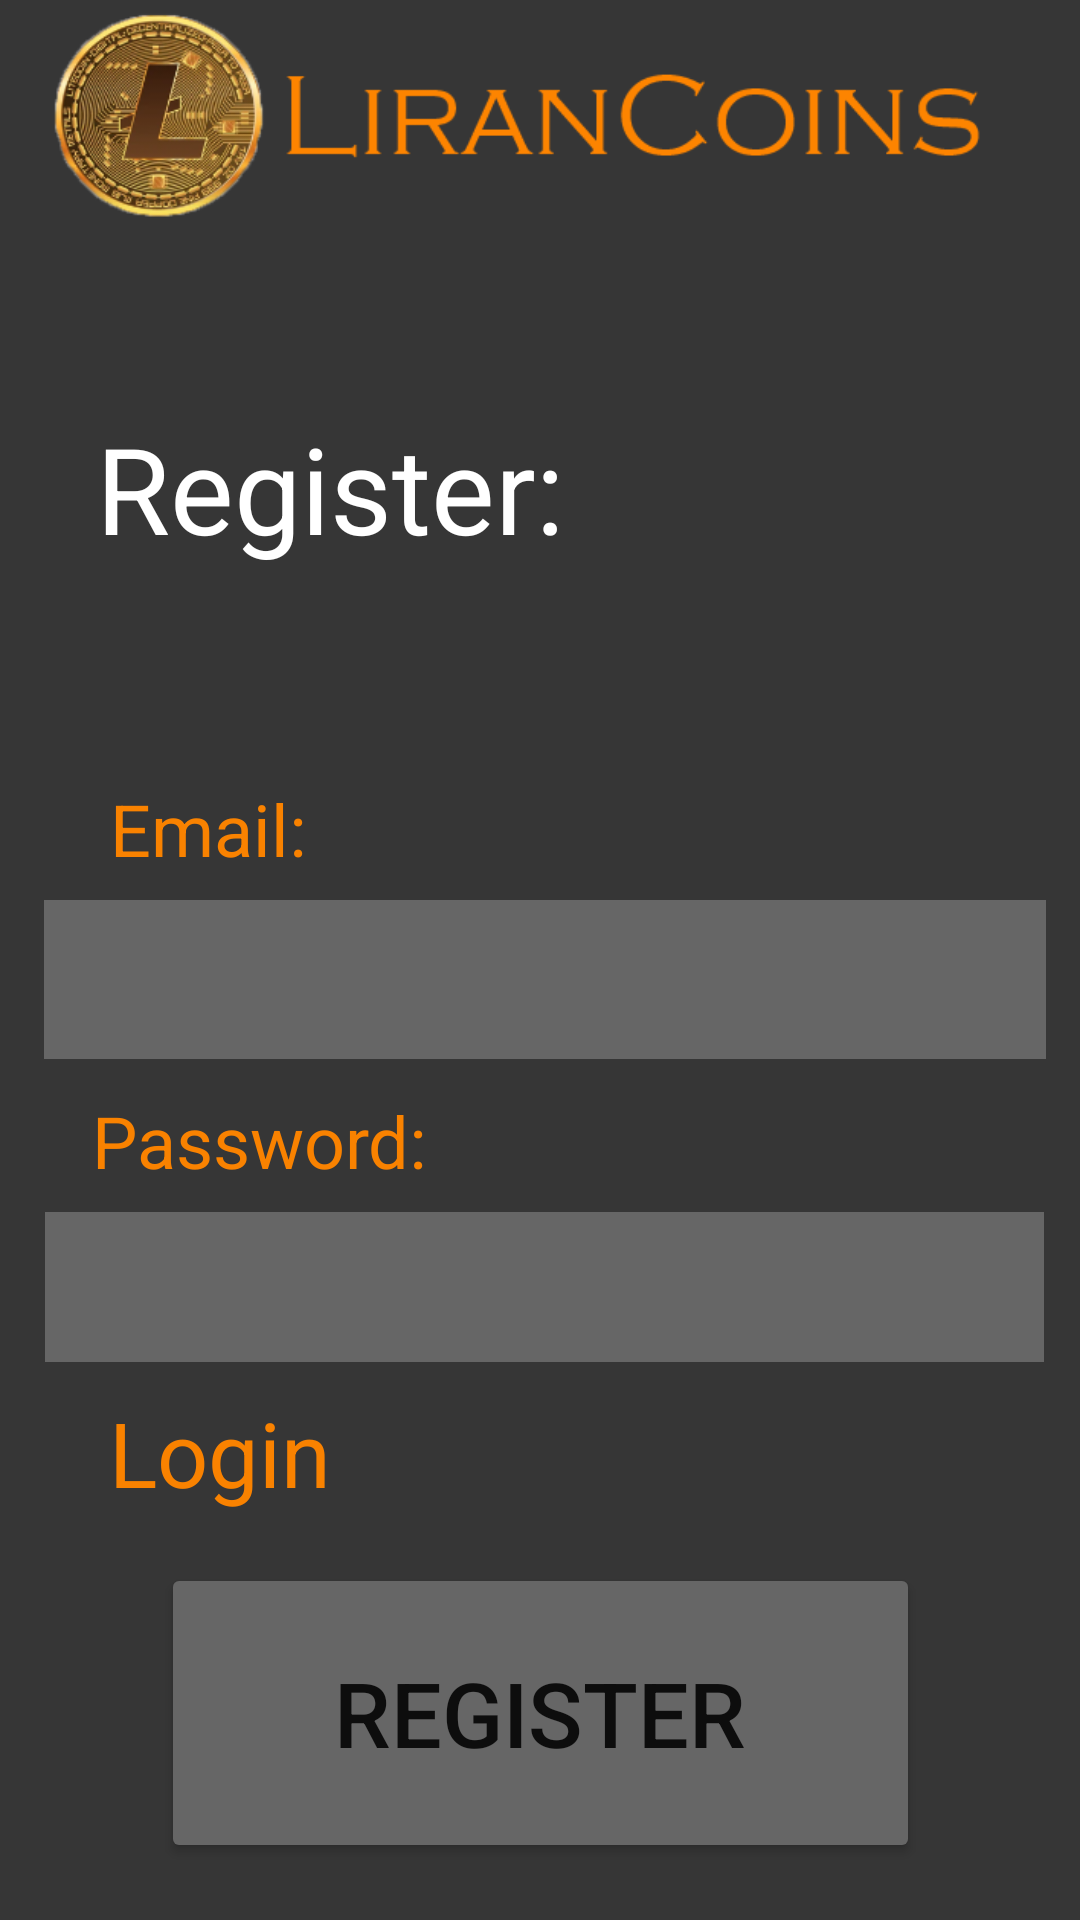

This screen was rendered from an Android layout file. Write that file and the resources it references.
<!-- AndroidManifest.xml: application theme Theme.Whatsapp -->
<!-- res/layout/activity_main_sing_up.xml -->
<?xml version="1.0" encoding="utf-8"?>
<androidx.constraintlayout.widget.ConstraintLayout xmlns:android="http://schemas.android.com/apk/res/android"
    xmlns:app="http://schemas.android.com/apk/res-auto"
    xmlns:tools="http://schemas.android.com/tools"
    android:layout_width="match_parent"
    android:layout_height="match_parent"
    android:background="#363636"
    tools:context=".MainActivity">


    <EditText
        android:id="@+id/Passwordsingup"
        android:layout_width="333dp"
        android:layout_height="50dp"
        android:layout_marginTop="404dp"
        android:background="#666666"
        android:ems="10"
        android:inputType="textWebPassword"
        android:textColor="#008EFF"
        android:textColorHint="@color/black"
        android:textSize="30sp"
        android:textStyle="bold"
        app:layout_constraintEnd_toEndOf="parent"
        app:layout_constraintHorizontal_bias="0.551"
        app:layout_constraintStart_toStartOf="parent"
        app:layout_constraintTop_toTopOf="parent"
        tools:ignore="TextFields" />

    <TextView
        android:id="@+id/textPassword"
        android:layout_width="wrap_content"
        android:layout_height="wrap_content"
        android:layout_marginTop="364dp"
        android:text="Password:"
        android:textColor="#F98200"
        android:textSize="24dp"
        app:layout_constraintEnd_toEndOf="parent"
        app:layout_constraintHorizontal_bias="0.123"
        app:layout_constraintStart_toStartOf="parent"
        app:layout_constraintTop_toTopOf="parent" />

    <EditText
        android:id="@+id/emailsingup"
        android:layout_width="334dp"
        android:layout_height="53dp"
        android:layout_marginTop="300dp"
        android:background="#666666"
        android:ems="10"
        android:inputType="textEmailAddress"
        android:textColor="#008EFF"
        android:textColorHint="@color/black"
        android:textSize="30sp"
        android:textStyle="bold"
        app:layout_constraintEnd_toEndOf="parent"
        app:layout_constraintHorizontal_bias="0.558"
        app:layout_constraintStart_toStartOf="parent"
        app:layout_constraintTop_toTopOf="parent" />

    <TextView
        android:id="@+id/Login"
        android:layout_width="253dp"
        android:layout_height="57dp"
        android:layout_marginTop="464dp"
        android:text="Login"
        android:textColor="#F98200"
        android:textSize="30sp"
        app:layout_constraintEnd_toEndOf="parent"
        app:layout_constraintHorizontal_bias="0.341"
        app:layout_constraintStart_toStartOf="parent"
        app:layout_constraintTop_toTopOf="parent" />

    <TextView
        android:id="@+id/textEmail"
        android:layout_width="wrap_content"
        android:layout_height="wrap_content"
        android:layout_marginTop="260dp"
        android:text="Email:"
        android:textColor="#F98200"
        android:textSize="24dp"
        app:layout_constraintEnd_toEndOf="parent"
        app:layout_constraintHorizontal_bias="0.124"
        app:layout_constraintStart_toStartOf="parent"
        app:layout_constraintTop_toTopOf="parent" />

    <Button
        android:id="@+id/singupsingup"
        android:layout_width="253dp"
        android:layout_height="100dp"

        android:backgroundTint="#666666"
        android:outlineSpotShadowColor="@color/black"
        android:text="Register"
        android:textSize="30sp"
        app:layout_constraintEnd_toEndOf="parent"
        app:layout_constraintStart_toStartOf="parent"
        app:layout_constraintTop_toBottomOf="@+id/Login" />

    <TextView
        android:id="@+id/textCreateAccout"
        android:layout_width="196dp"
        android:layout_height="57dp"
        android:layout_marginTop="136dp"
        android:text="Register:"
        android:textColor="@color/white"
        android:textSize="40dp"
        app:layout_constraintEnd_toEndOf="parent"
        app:layout_constraintHorizontal_bias="0.195"
        app:layout_constraintStart_toStartOf="parent"
        app:layout_constraintTop_toTopOf="parent" />

    <ImageView
        android:id="@+id/imageView"
        android:layout_width="wrap_content"
        android:layout_height="wrap_content"
        android:layout_marginBottom="496dp"
        app:layout_constraintBottom_toBottomOf="parent"
        app:layout_constraintEnd_toEndOf="parent"
        app:layout_constraintHorizontal_bias="0.0"
        app:layout_constraintStart_toStartOf="parent"
        app:srcCompat="@drawable/lirancoins" />
</androidx.constraintlayout.widget.ConstraintLayout>
<!-- resources referenced by this layout -->
<resources>
  <!-- drawable lirancoins: png bitmap (drawable, 54257 bytes) -->
  <style name="Theme.Whatsapp" parent="Theme.MaterialComponents.DayNight.NoActionBar">
          
          <item name="colorPrimary">@color/purple_500</item>
          <item name="colorPrimaryVariant">@color/purple_700</item>
          <item name="colorOnPrimary">@color/white</item>
          
          <item name="colorSecondary">@color/teal_200</item>
          <item name="colorSecondaryVariant">@color/teal_700</item>
          <item name="colorOnSecondary">@color/black</item>
          
          <item name="android:statusBarColor" tools:targetApi="l">?attr/colorPrimaryVariant</item>
          
      </style>
  <!-- not gathered from this repository: default colours our renderer supplied (Android Studio template values) -->
  <color name="purple_500">#FF6200EE</color>
  <color name="purple_700">#FF3700B3</color>
  <color name="teal_200">#FF03DAC5</color>
  <color name="teal_700">#FF018786</color>
  <color name="black">#FF000000</color>
  <color name="white">#FFFFFFFF</color>
</resources>
